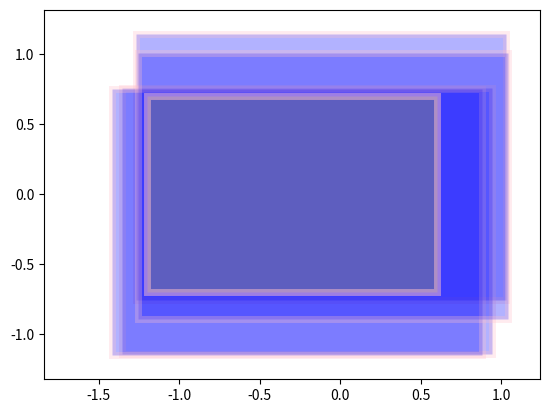

Python code for this plot:
import numpy as np
import matplotlib.pyplot as plt
from matplotlib.patches import Rectangle


class TileCoding:
    """
    Class for the tile coding. One tile coding has multiple tilings.
    """

    def __init__(self, num_tilings, partitions, x_range, y_range, extra_lengths, offset_percent):
        self.tilings = []
        self.num_tilings = num_tilings
        self.partitions = partitions
        self.x_range = x_range
        self.y_range = y_range
        self.extra_lengths = extra_lengths
        self.offset_percent = offset_percent
        self._add_tilings()

    def _add_tilings(self):
        max_offset_x = self.extra_lengths[0] * self.offset_percent
        max_offset_y = self.extra_lengths[1] * self.offset_percent
        for i in range(self.num_tilings):
            offset_x = np.random.uniform(0, max_offset_x)
            offset_y = np.random.uniform(0, max_offset_y)
            x_range = (self.x_range[0], self.x_range[1]+self.extra_lengths[0])
            y_range = (self.y_range[0], self.y_range[1]+self.extra_lengths[1])
            tiling = Tiling(self.partitions, x_range, y_range, offset_x, offset_y)
            self.tilings.append(tiling)

    def get_encoding(self, x, y):

        encoding = np.array([])
        for tiling in self.tilings:
            encoding = np.concatenate((encoding, tiling.get_encoding(x, y)), axis=None)

        return encoding

    def visualize(self):
        fig, ax = plt.subplots()
        ax.plot([self.x_range[0]-self.extra_lengths[0], self.x_range[1]+self.extra_lengths[0]],
                [self.y_range[0]-self.extra_lengths[1], self.y_range[1]+self.extra_lengths[0]],
                alpha=0)
        for tile in self.tilings:
            x = tile.x_range[0] - tile.offset_x
            y = tile.y_range[0] - tile.offset_y
            width = tile.width * self.partitions
            height = tile.height * self.partitions
            ax.add_patch(Rectangle((x, y), width, height,
                                   edgecolor='pink',
                                   facecolor='blue',
                                   fill=True,
                                   lw=5,
                                   alpha=0.3))
        width = self.x_range[1] - self.x_range[0]
        height = self.y_range[1] - self.y_range[0]
        ax.add_patch(Rectangle((self.x_range[0], self.y_range[0]), width, height,
                               edgecolor='pink',
                               facecolor='grey',
                               fill=True,
                               lw=5,
                               alpha=0.5))

        plt.show()


class Tiling:
    """
    Class for a single tiling. Has an offset.
    """

    def __init__(self, partitions, x_range, y_range, offset_x, offset_y):
        self.partitions = partitions
        self.x_range = x_range
        self.y_range = y_range
        self.offset_x = offset_x
        self.offset_y = offset_y

        self.width = (x_range[1] - x_range[0]) / partitions
        self.height = (y_range[1] - y_range[0]) / partitions

    def get_encoding(self, x, y):

        encoding = np.zeros((self.partitions, self.partitions))

        y_low = self.y_range[0] - self.offset_y
        for i in range(self.partitions - 1, -1, -1):
            x_low =  self.x_range[0] - self.offset_x
            for j in range(self.partitions):
                x_range = (x_low, x_low + self.width)
                y_range = (y_low, y_low + self.height)
                if self._in_square(x, y, x_range, y_range):
                    encoding[i, j] = 1
                    return encoding.flatten()
                x_low += self.width
            y_low += self.height
        raise ValueError("The point is outside the tiling")

    @staticmethod
    def _in_square(x, y, x_range, y_range):
        if x_range[0] <= x < x_range[1] and y_range[0] <= y < y_range[1]:
            return True
        return False


if __name__ == "__main__":
    tc = TileCoding(4, 4, (-1.2, 0.6), (-0.7, 0.7), (0.5, 0.5), 1)
    tc.visualize()
    print(tc.get_encoding(0.5, 0.5))
    pass
